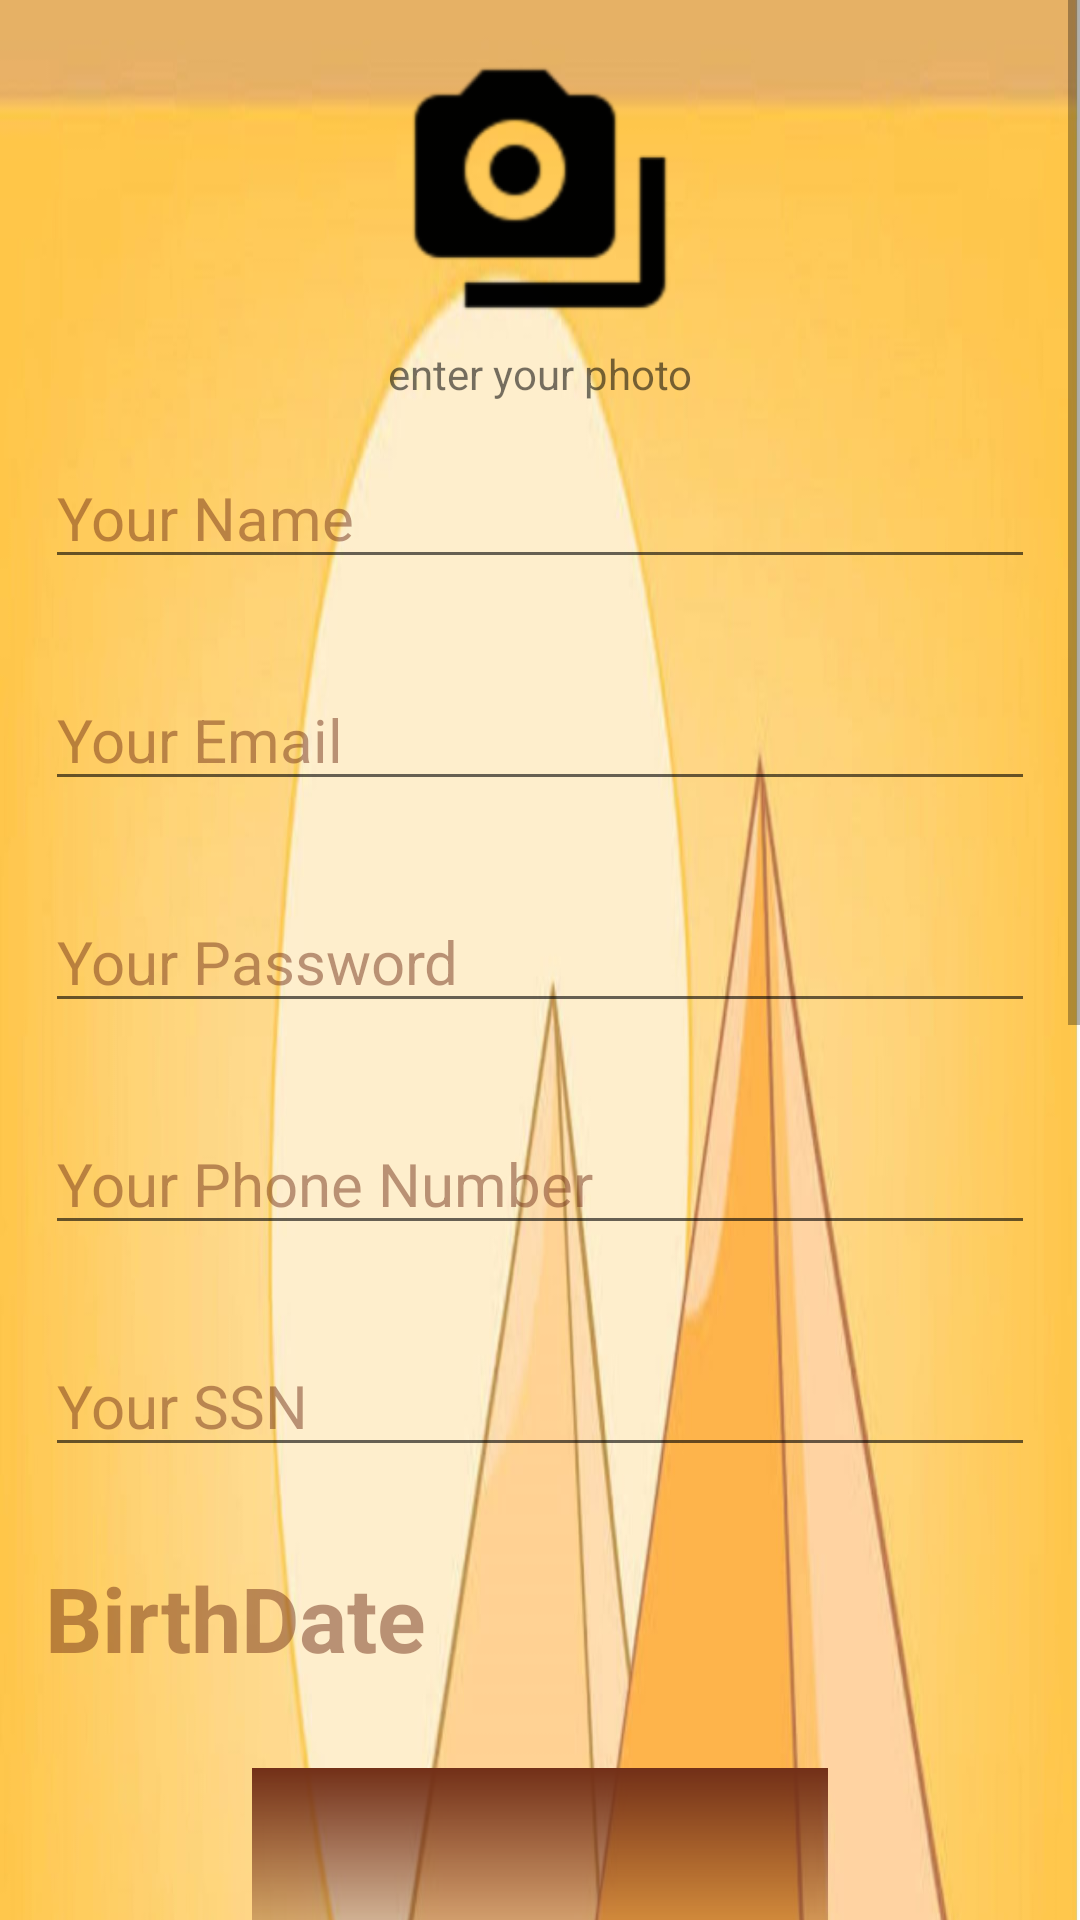

The Android layout XML behind this screen, and the referenced resources:
<!-- AndroidManifest.xml: application theme AppTheme -->
<!-- res/layout/activity_tourguid_register.xml -->
<?xml version="1.0" encoding="utf-8"?>
<ScrollView
    xmlns:android="http://schemas.android.com/apk/res/android"
    android:layout_width="match_parent"
    android:layout_height="match_parent">

    <LinearLayout
        xmlns:android="http://schemas.android.com/apk/res/android"
        android:layout_width="match_parent"
        android:layout_height="match_parent"
        android:background="@drawable/bkg"
        android:orientation="vertical">

        <ImageView
            android:layout_width="100sp"
            android:layout_height="100sp"
            android:clickable="true"
            android:src="@drawable/camera"
            android:layout_marginTop="15sp"
            android:layout_marginLeft="15sp"
            android:layout_marginRight="15sp"
            android:layout_gravity="center"
            android:id="@+id/gt_photo"/>
        <TextView
            android:layout_width="match_parent"
            android:layout_height="wrap_content"
            android:text="enter your photo"
            android:gravity="center"
            />

        <EditText
            android:layout_width="match_parent"
            android:layout_height="wrap_content"
            android:id="@+id/g_name"
            android:textColorHint="@color/pirbel"
            android:inputType="text"
            android:layout_margin="15sp"
            android:textSize="20sp"
            android:hint="@string/t_name_"
            />

        <EditText
            android:layout_width="match_parent"
            android:layout_height="wrap_content"
            android:id="@+id/g_email"
            android:textColorHint="@color/pirbel"
            android:inputType="textWebEmailAddress"
            android:layout_margin="15sp"
            android:textSize="20sp"
            android:hint="@string/t_email"/>

        <EditText
            android:layout_width="match_parent"
            android:layout_height="wrap_content"
            android:id="@+id/g_pass"
            android:textColorHint="@color/pirbel"
            android:inputType="textPassword"
            android:layout_margin="15sp"
            android:textSize="20sp"
            android:hint="@string/t_pass"
            android:maxLength="50"
            />

        <EditText
            android:layout_width="match_parent"
            android:layout_height="wrap_content"
            android:id="@+id/g_phone"
            android:textColorHint="@color/pirbel"
            android:inputType="phone"
            android:layout_margin="15sp"
            android:textSize="20sp"
            android:hint="@string/t_phone"
            />

        <EditText
            android:layout_width="match_parent"
            android:layout_height="wrap_content"
            android:id="@+id/g_ssn"
            android:textColorHint="@color/pirbel"
            android:inputType="phone"
            android:layout_margin="15sp"
            android:textSize="20sp"
            android:hint="@string/ssn"
            />

        
        <TextView
            android:layout_width="wrap_content"
            android:layout_height="wrap_content"
            android:text="@string/t_bd"
            android:layout_margin="15sp"
            android:textStyle="bold"
            android:textColor="@color/pirbel"
            android:textSize="30sp"
            />
        <LinearLayout
            android:layout_width="wrap_content"
            android:layout_height="wrap_content"
            android:orientation="horizontal"
            android:layout_margin="15sp"
            android:gravity="center"
            android:layout_gravity="center"
            >
            <NumberPicker
                android:layout_width="match_parent"
                android:layout_height="wrap_content"
                android:id="@+id/g_bd1"
                android:solidColor="@color/pirbel"
                >

            </NumberPicker>
            <NumberPicker
                android:layout_width="wrap_content"
                android:layout_height="wrap_content"
                android:id="@+id/g_bd2"
                android:solidColor="@color/pirbel"
                >

            </NumberPicker>
            <NumberPicker
                android:layout_width="wrap_content"
                android:layout_height="wrap_content"
                android:id="@+id/g_bd3"
                android:solidColor="@color/pirbel"
                >

            </NumberPicker>


        </LinearLayout>
        <TextView
            android:layout_width="wrap_content"
            android:layout_height="wrap_content"
            android:text="@string/t_gender"
            android:layout_marginTop="15sp"
            android:layout_marginLeft="15sp"
            android:layout_marginRight="15sp"
            android:textStyle="bold"
            android:textColor="@color/pirbel"
            android:textSize="30sp"
            />
        <RadioGroup
            android:layout_width="match_parent"
            android:layout_height="wrap_content"
            android:id="@+id/ggender"
            android:layout_marginBottom="15sp"
            android:layout_marginLeft="15sp"
            android:layout_marginRight="15sp"

            android:background="@drawable/radio_shape"
            >

            <RadioButton
                android:layout_width="wrap_content"
                android:layout_height="wrap_content"
                android:id="@+id/gg_m"
                android:layout_margin="5sp"
                android:textSize="20sp"
                android:textColor="@color/pirbel"
                android:text="@string/t_male"
                />

            <RadioButton
                android:layout_width="wrap_content"
                android:layout_height="wrap_content"
                android:id="@+id/gg_fm"
                android:layout_margin="5sp"
                android:textSize="20sp"
                android:textColor="@color/pirbel"
                android:text="@string/t_female"
                android:checked="true"
                />

        </RadioGroup>


        <TextView
            android:layout_width="wrap_content"
            android:layout_height="wrap_content"
            android:text="@string/cv"
            android:layout_marginTop="15sp"
            android:layout_marginLeft="15sp"
            android:layout_marginRight="15sp"
            android:textStyle="bold"
            android:textColor="@color/pirbel"
            android:textSize="30sp"
            />
        <EditText
            android:layout_width="match_parent"
            android:layout_height="wrap_content"
            android:background="@drawable/spinner_bg"
            android:layout_marginTop="5sp"
            android:layout_marginLeft="15sp"
            android:layout_marginRight="15sp"
            android:textColor="@color/white"
            android:padding="20sp"
            android:id="@+id/bio"
            android:layout_marginBottom="5sp"
            android:spinnerMode="dropdown"
            >
        </EditText>
<CheckBox
    android:layout_width="match_parent"
    android:layout_height="wrap_content"
    android:textColor="@color/pirbel"
    android:textSize="25dp"
    android:layout_margin="15sp"
    android:id="@+id/hascar"
    android:text="@string/havecar"

    />


        <Button
            android:clickable="true"
            android:layout_width="wrap_content"
            android:layout_height="wrap_content"
            android:background="@drawable/button_shabe"
            android:layout_marginTop="5sp"
            android:layout_marginLeft="15sp"
            android:layout_marginRight="15sp"
            android:layout_gravity="right"
            android:id="@+id/gsubmit"
            android:textSize="20sp"
            android:textColor="@color/white"
            android:text="@string/next"
            android:layout_marginBottom="5sp"
            android:padding="15sp"
            android:gravity="right"
            android:textAlignment="center"/>

    </LinearLayout>

</ScrollView>
<!-- resources referenced by this layout -->
<resources>
  <color name="pirbel">#7C722F17</color>
  <color name="white">#FFFFFF</color>
  <!-- drawable bkg: png bitmap (drawable-hdpi, 777966 bytes) -->
  <!-- drawable button_shabe (drawable) -->
  <?xml version="1.0" encoding="utf-8"?>
  <shape android:shape="rectangle" xmlns:android="http://schemas.android.com/apk/res/android">
      <corners android:radius="100dp"/>
  
      <solid android:color="@color/pirbel"/>
  </shape>
  <!-- drawable camera: png bitmap (drawable-hdpi, 1029 bytes) -->
  <!-- drawable radio_shape (drawable) -->
  <?xml version="1.0" encoding="utf-8"?>
  <shape android:shape="rectangle" xmlns:android="http://schemas.android.com/apk/res/android">
  <corners android:radius="10sp"></corners>
      <solid ></solid>
      <stroke android:color="@color/pirbel" android:width="2sp"></stroke>
  </shape>
  <!-- drawable spinner_bg (drawable) -->
  <?xml version="1.0" encoding="utf-8"?>
  <shape android:shape="rectangle" xmlns:android="http://schemas.android.com/apk/res/android">
      <solid android:color="@color/pirbel_light"/>
  
      <stroke android:color="@color/white" android:width="1sp"/>
  
      <corners android:radius="10sp"/>
  </shape>
  <string name="cv">Bio</string>
  <string name="havecar">Do You Have a Car</string>
  <string name="languageyouspeek">Tap to select languages spoken by you</string>
  <string name="next">Next</string>
  <string name="placesyouwork">Tap to select places you work on </string>
  <string name="ssn">Your SSN</string>
  <string name="t_bd">BirthDate</string>
  <string name="t_email">Your Email</string>
  <string name="t_female">Female</string>
  <string name="t_gender">Gender</string>
  <string name="t_male">Male</string>
  <string name="t_name_">Your Name</string>
  <string name="t_pass">Your Password</string>
  <string name="t_phone">Your Phone Number</string>
  <style name="AppTheme" parent="Theme.AppCompat.Light.NoActionBar">
          
          <item name="colorPrimary">@color/pirbel</item>
          <item name="colorPrimaryDark">@color/colorPrimaryDark</item>
          <item name="colorAccent">@color/colorAccent</item>
          
      </style>
  <color name="pirbel_light">#977F5D</color>
  <color name="colorPrimaryDark">#00574B</color>
  <color name="colorAccent">#D81B60</color>
</resources>
